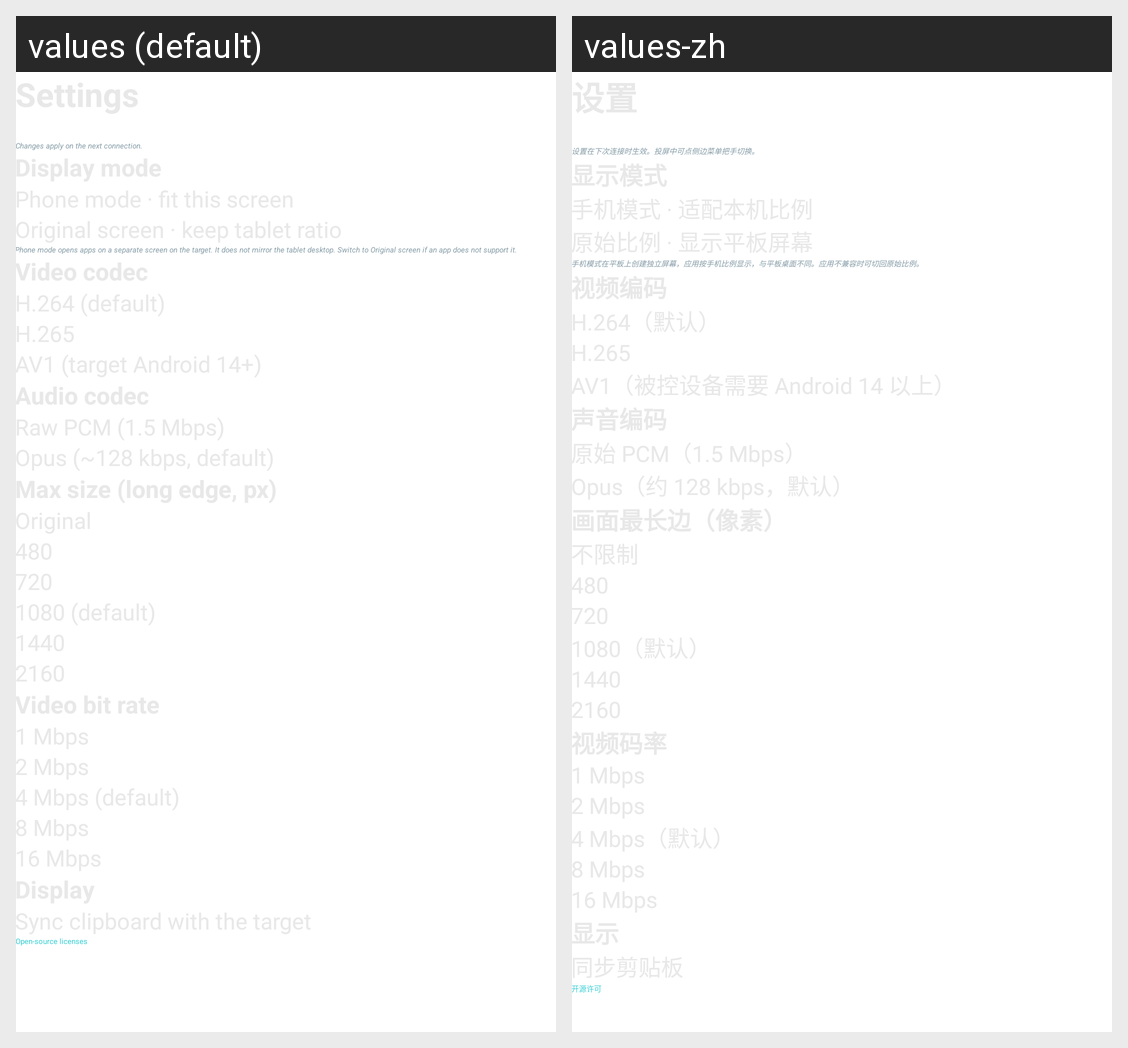

Locale-by-locale string values for the Android screen shown in this grid:
Android screen res/layout/settings.xml rendered under 2 locales, left to right: values (default), values-zh. Device: Nexus 5 (rendered at 1080×1920; each locale shown at half size, 540×960, under a caption strip naming it); theme Theme.Scrcpy.NoActionBar.
Strings drawn on this screen, with the default value and each locale's value (text and hints the layout hard-codes, and strings that could not be matched under every locale, appear in the picture but are not listed):

settings_apply_on_reconnect
  values: Changes apply on the next connection.
  values-zh: 设置在下次连接时生效。投屏中可点侧边菜单把手切换。

phone_mode_help
  values: Phone mode opens apps on a separate screen on the target. It does not mirror the tablet desktop. Switch to Original screen if an app does not support it.
  values-zh: 手机模式在平板上创建独立屏幕，应用按手机比例显示，与平板桌面不同。应用不兼容时可切回原始比例。

licenses
  values: Open-source licenses
  values-zh: 开源许可
